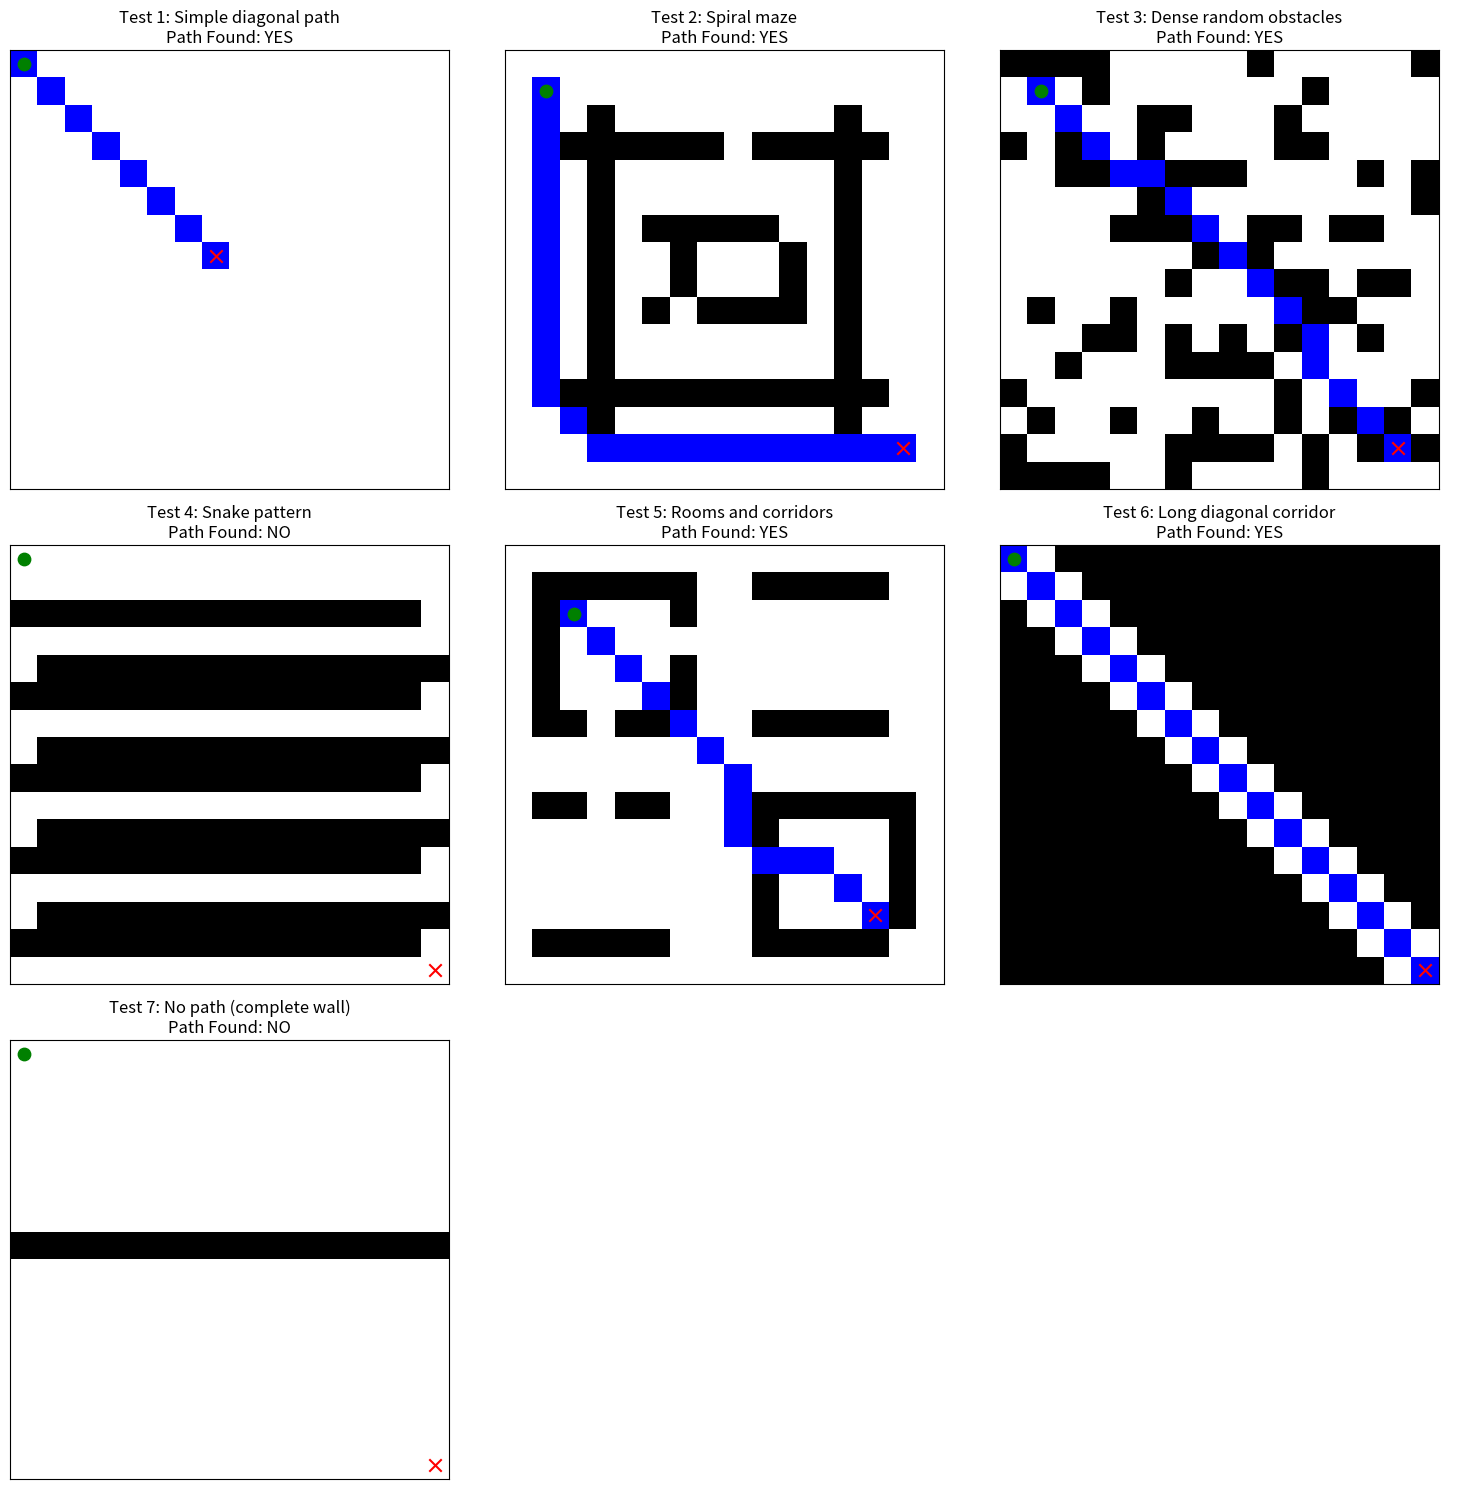

The matplotlib source for this figure:
"""
8-Connected A* Pathfinding - Python Implementation
Shows Python metrics only for comparison with Verilog

Metrics displayed match Verilog testbench format
"""

import heapq
import time
import numpy as np
import matplotlib.pyplot as plt

class AStarPathfinder:
    """8-connected A* pathfinding with metrics"""
    
    def __init__(self, grid_size=16):
        self.grid_size = grid_size
        self.nodes_expanded = 0
        self.path_length = 0
        self.computation_time = 0
    
    def octile_distance(self, x1, y1, x2, y2):
        """Octile distance heuristic for 8-connected grids"""
        dx = abs(x1 - x2)
        dy = abs(y1 - y2)
        max_d = max(dx, dy)
        min_d = min(dx, dy)
        return max_d * 10 + min_d * 4
    
    def get_neighbors(self, x, y):
        """Get all 8 neighbors with costs"""
        neighbors = []
        
        # Cardinal directions (cost = 10)
        if y > 0:
            neighbors.append((x, y-1, 10))
        if y < self.grid_size - 1:
            neighbors.append((x, y+1, 10))
        if x > 0:
            neighbors.append((x-1, y, 10))
        if x < self.grid_size - 1:
            neighbors.append((x+1, y, 10))
        
        # Diagonal directions (cost = 14)
        if y > 0 and x > 0:
            neighbors.append((x-1, y-1, 14))
        if y > 0 and x < self.grid_size - 1:
            neighbors.append((x+1, y-1, 14))
        if y < self.grid_size - 1 and x > 0:
            neighbors.append((x-1, y+1, 14))
        if y < self.grid_size - 1 and x < self.grid_size - 1:
            neighbors.append((x+1, y+1, 14))
        
        return neighbors
    
    def find_path(self, start_x, start_y, goal_x, goal_y, obstacle_map):
        """Find path using 8-connected A*"""
        start_time = time.time()
        
        open_set = []
        counter = 0
        g_score = {}
        f_score = {}
        parent = {}
        closed_set = set()
        
        self.nodes_expanded = 0
        
        start = (start_x, start_y)
        goal = (goal_x, goal_y)
        
        g_score[start] = 0
        f_score[start] = self.octile_distance(start_x, start_y, goal_x, goal_y)
        heapq.heappush(open_set, (f_score[start], counter, start))
        counter += 1
        parent[start] = None
        
        while open_set:
            _, _, current = heapq.heappop(open_set)
            
            if current in closed_set:
                continue
            
            closed_set.add(current)
            self.nodes_expanded += 1
            
            if current == goal:
                path = []
                node = current
                while node is not None:
                    path.append(node)
                    node = parent.get(node)
                path.reverse()
                
                path_map = np.zeros((self.grid_size, self.grid_size), dtype=int)
                for x, y in path:
                    path_map[y, x] = 1
                
                self.path_length = len(path)
                self.computation_time = time.time() - start_time
                
                stats = {
                    'path_found': True,
                    'path_length': len(path),
                    'nodes_expanded': self.nodes_expanded,
                    'computation_time_ms': self.computation_time * 1000,
                    'path_cost': g_score[goal]
                }
                
                return path, path_map, stats
            
            current_x, current_y = current
            for nx, ny, move_cost in self.get_neighbors(current_x, current_y):
                neighbor = (nx, ny)
                
                if obstacle_map[ny, nx] == 1 or neighbor in closed_set:
                    continue
                
                tentative_g = g_score[current] + move_cost
                
                if neighbor not in g_score or tentative_g < g_score[neighbor]:
                    parent[neighbor] = current
                    g_score[neighbor] = tentative_g
                    f_score[neighbor] = tentative_g + self.octile_distance(nx, ny, goal_x, goal_y)
                    heapq.heappush(open_set, (f_score[neighbor], counter, neighbor))
                    counter += 1
        
        self.computation_time = time.time() - start_time
        
        stats = {
            'path_found': False,
            'path_length': 0,
            'nodes_expanded': self.nodes_expanded,
            'computation_time_ms': self.computation_time * 1000,
            'path_cost': 0
        }
        
        return None, np.zeros((self.grid_size, self.grid_size), dtype=int), stats


def visualize_path(obstacle_map, path_map, start, goal):
    """Print grid visualization"""
    grid_size = obstacle_map.shape[0]
    
    print("\nGrid Visualization:")
    print("S=Start, G=Goal, #=Obstacle, *=Path, .=Empty\n")
    
    for y in range(grid_size):
        for x in range(grid_size):
            if (x, y) == start:
                print("S ", end="")
            elif (x, y) == goal:
                print("G ", end="")
            elif obstacle_map[y, x] == 1:
                print("# ", end="")
            elif path_map[y, x] == 1:
                print("* ", end="")
            else:
                print(". ", end="")
        print()


def print_metrics(stats, test_num, start, goal, obstacle_count):
    """Print metrics matching Verilog format"""
    
    print(f"\nTest Configuration:")
    print(f"  Start Position:        ({start[0]}, {start[1]})")
    print(f"  Goal Position:         ({goal[0]}, {goal[1]})")
    print(f"  Grid Size:             16x16 (256 nodes)")
    print(f"  Obstacles:             {obstacle_count} ({obstacle_count*100.0/256:.1f}%)")
    
    print(f"\n[METRIC 1] Path Quality:")
    print(f"  Path Found:            {'YES' if stats['path_found'] else 'NO'}")
    if stats['path_found']:
        print(f"  Path Length:           {stats['path_length']} nodes")
        print(f"  Path Cost:             {stats['path_cost']}")
    
    print(f"\n[METRIC 2] Algorithm Efficiency:")
    print(f"  Nodes Expanded:        {stats['nodes_expanded']}")
    
    print(f"\n[METRIC 3] Computation Performance:")
    time_us = stats['computation_time_ms'] * 1000
    print(f"  Time (μs):             {time_us:.2f}")
    print(f"  Time (ms):             {stats['computation_time_ms']:.3f}")
    if stats['nodes_expanded'] > 0:
        time_per_node = time_us / stats['nodes_expanded']
        print(f"  Time per Node:         {time_per_node:.2f} μs/node")


# Test case builders
def build_test_case_1():
    obstacle_map = np.zeros((16, 16), dtype=int)
    start = (0, 0)
    goal = (7, 7)
    return obstacle_map, start, goal

def build_test_case_2():
    GRID_SIZE = 16
    obstacle_map = np.zeros((GRID_SIZE, GRID_SIZE), dtype=int)
    
    for i in range(2, 14):
        obstacle_map[3, i] = 1
        obstacle_map[12, i] = 1
        obstacle_map[i, 3] = 1
        obstacle_map[i, 12] = 1
    
    for i in range(5, 11):
        obstacle_map[6, i] = 1
        obstacle_map[9, i] = 1
    
    for i in range(6, 10):
        obstacle_map[i, 6] = 1
        obstacle_map[i, 10] = 1
    
    obstacle_map[3, 8] = 0
    obstacle_map[6, 10] = 0
    obstacle_map[9, 6] = 0
    
    start = (1, 1)
    goal = (14, 14)
    
    return obstacle_map, start, goal

def build_test_case_3():
    GRID_SIZE = 16
    obstacle_map = np.zeros((GRID_SIZE, GRID_SIZE), dtype=int)
    
    seed = 42
    rand_val = seed
    
    for i in range(GRID_SIZE):
        for j in range(GRID_SIZE):
            rand_val = (rand_val * 1103515245 + 12345) % (2**31)
            if not ((i == 1 and j == 1) or (i == 14 and j == 14)):
                if (rand_val % 100) < 30:
                    obstacle_map[j, i] = 1
    
    start = (1, 1)
    goal = (14, 14)
    
    return obstacle_map, start, goal

def build_test_case_4():
    GRID_SIZE = 16
    obstacle_map = np.zeros((GRID_SIZE, GRID_SIZE), dtype=int)
    
    for j in range(2, GRID_SIZE, 3):
        for i in range(GRID_SIZE - 1):
            obstacle_map[j, i] = 1
    
    for j in range(4, GRID_SIZE, 3):
        for i in range(1, GRID_SIZE):
            obstacle_map[j, i] = 1
    
    start = (0, 0)
    goal = (15, 15)
    
    return obstacle_map, start, goal

def build_test_case_5():
    GRID_SIZE = 16
    obstacle_map = np.zeros((GRID_SIZE, GRID_SIZE), dtype=int)
    
    for i in range(1, 6):
        obstacle_map[1, i] = 1
        obstacle_map[6, i] = 1
        obstacle_map[i, 1] = 1
        obstacle_map[i, 6] = 1
    
    for i in range(9, 14):
        obstacle_map[1, i] = 1
        obstacle_map[6, i] = 1
        obstacle_map[i, 9] = 1
        obstacle_map[i, 14] = 1
    
    for i in range(1, 6):
        obstacle_map[9, i] = 1
        obstacle_map[14, i] = 1
        obstacle_map[i, 1] = 1
        obstacle_map[i, 6] = 1
    
    for i in range(9, 14):
        obstacle_map[9, i] = 1
        obstacle_map[14, i] = 1
        obstacle_map[i, 9] = 1
        obstacle_map[i, 14] = 1
    
    obstacle_map[3, 6] = 0
    obstacle_map[3, 9] = 0
    obstacle_map[6, 3] = 0
    obstacle_map[9, 3] = 0
    obstacle_map[11, 6] = 0
    obstacle_map[11, 9] = 0
    
    start = (2, 2)
    goal = (13, 13)
    
    return obstacle_map, start, goal

def build_test_case_6():
    GRID_SIZE = 16
    obstacle_map = np.zeros((GRID_SIZE, GRID_SIZE), dtype=int)
    
    for i in range(GRID_SIZE):
        for j in range(GRID_SIZE):
            if j > i + 1 or j < i - 1:
                obstacle_map[j, i] = 1
    
    start = (0, 0)
    goal = (15, 15)
    
    return obstacle_map, start, goal

def build_test_case_7():
    GRID_SIZE = 16
    obstacle_map = np.zeros((GRID_SIZE, GRID_SIZE), dtype=int)
    
    for i in range(GRID_SIZE):
        obstacle_map[7, i] = 1
    
    start = (0, 0)
    goal = (15, 15)
    
    return obstacle_map, start, goal

def plot_all_test_cases(test_cases):
    num_cases = len(test_cases)
    cols = 3
    rows = int(np.ceil(num_cases / cols))

    fig, axes = plt.subplots(rows, cols, figsize=(15, 5 * rows))
    axes = axes.flatten()

    for idx, (test_num, test_name, builder_func) in enumerate(test_cases):
        print("="*70)
        print(f"TEST CASE {test_num}: {test_name}")
        print("="*70)

        obstacle_map, start, goal = builder_func()
        obstacle_count = np.sum(obstacle_map)

        pathfinder = AStarPathfinder(grid_size=16)
        path, path_map, stats = pathfinder.find_path(
            start[0], start[1], goal[0], goal[1], obstacle_map
        )

        print_metrics(stats, test_num, start, goal, obstacle_count)
        #visualize_path(obstacle_map, path_map, start, goal)

        display_grid = np.zeros_like(obstacle_map, dtype=int)
        display_grid[obstacle_map == 1] = 1
        display_grid[path_map == 1] = 2

        ax = axes[idx]
        from matplotlib.colors import ListedColormap
        cmap = ListedColormap(["white", "black", "blue"])
        ax.imshow(display_grid, cmap=cmap, origin="upper", vmin=0, vmax=2)

        ax.scatter(start[0], start[1], marker="o", color="green", s=80, label="Start")
        ax.scatter(goal[0], goal[1], marker="x", color="red", s=80, label="Goal")

        ax.set_title(f"Test {test_num}: {test_name}\n"
                     f"Path Found: {'YES' if stats['path_found'] else 'NO'}")
        ax.set_xticks([])
        ax.set_yticks([])
        ax.grid(False)

    for j in range(idx + 1, len(axes)):
        axes[j].axis("off")

    plt.tight_layout()
    plt.show()

if __name__ == "__main__":
    test_cases = [
        (1, "Simple diagonal path", build_test_case_1),
        (2, "Spiral maze", build_test_case_2),
        (3, "Dense random obstacles", build_test_case_3),
        (4, "Snake pattern", build_test_case_4),
        (5, "Rooms and corridors", build_test_case_5),
        (6, "Long diagonal corridor", build_test_case_6),
        (7, "No path (complete wall)", build_test_case_7),
    ]

    plot_all_test_cases(test_cases)
